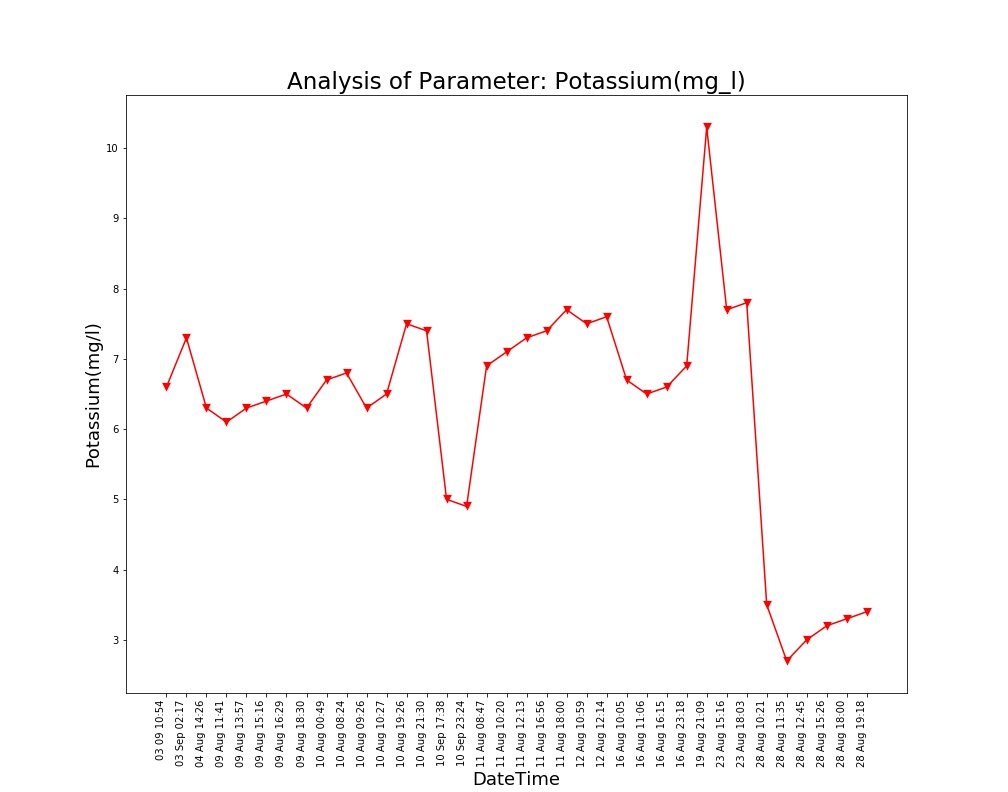

The file beside this chart, header and first rows:
Unnamed: 0, DateTime, Date, Time, Potassium(mg/l)
0.0, 04 Aug 14:26, 04 Aug 2021, 14:26:24, 6.3
1.0, 09 Aug 11:41, 09 Aug 2021, 11:41:48, 6.1
2.0, 09 Aug 13:57, 09 Aug 2021, 13:57:19, 6.3
3.0, 09 Aug 15:16, 09 Aug 2021, 15:16:19, 6.4
4.0, 09 Aug 16:29, 09 Aug 2021, 16:29:24, 6.5
5.0, 09 Aug 18:30, 09 Aug 2021, 18:30:16, 6.3
6.0, 10 Aug 00:49, 10 Aug 2021, 00:49:39, 6.7
7.0, 10 Aug 08:24, 10 Aug 2021, 08:24:01, 6.8
8.0, 10 Aug 09:26, 10 Aug 2021, 09:26:56, 6.3
9.0, 10 Aug 10:27, 10 Aug 2021, 10:27:28, 6.5
10.0, 10 Aug 19:26, 10 Aug 2021, 19:26:33, 7.5
11.0, 10 Aug 21:30, 10 Aug 2021, 21:30:23, 7.4
12.0, 11 Aug 08:47, 11 Aug 2021, 08:47:06, 6.9
13.0, 11 Aug 10:20, 11 Aug 2021, 10:20:04, 7.1
14.0, 11 Aug 12:13, 11 Aug 2021, 12:13:36, 7.3
15.0, 11 Aug 16:56, 11 Aug 2021, 16:56:21, 7.4
16.0, 11 Aug 18:00, 11 Aug 2021, 18:00:02, 7.7
17.0, 12 Aug 10:59, 12 Aug 2021, 10:59:37, 7.5
18.0, 12 Aug 12:14, 12 Aug 2021, 12:14:31, 7.6
19.0, 16 Aug 10:05, 16 Aug 2021, 10:05:25, 6.7
20.0, 16 Aug 11:06, 16 Aug 2021, 11:06:03, 6.5
21.0, 16 Aug 16:15, 16 Aug 2021, 16:15:54, 6.6
22.0, 16 Aug 23:18, 16 Aug 2021, 23:18:09, 6.9
23.0, 19 Aug 21:09, 19 Aug 2021, 21:09:25, 10.3
24.0, 23 Aug 15:16, 23 Aug 2021, 15:16:38, 7.7
25.0, 23 Aug 18:03, 23 Aug 2021, 18:03:46, 7.8
26.0, 28 Aug 10:21, 28 Aug 2021, 10:21:18, 3.5
27.0, 28 Aug 11:35, 28 Aug 2021, 11:35:06, 2.7
28.0, 28 Aug 12:45, 28 Aug 2021, 12:45:39, 3.0
29.0, 28 Aug 15:26, 28 Aug 2021, 15:26:51, 3.2
30.0, 28 Aug 18:00, 28 Aug 2021, 18:00:08, 3.3
31.0, 28 Aug 19:18, 28 Aug 2021, 19:18:38, 3.4
, 03 Sep 02:17, 03 Sep 2021, 02:17:33, 7.3
, 03 09 10:54, 03 Sep 2021, 10:54:46, 6.6
, 10 Sep 17:38, 10 Sep 2021, 17:38:26, 5.0
, 10 Sep 23:24, 10 Sep 2021, 23:24:03, 4.9
